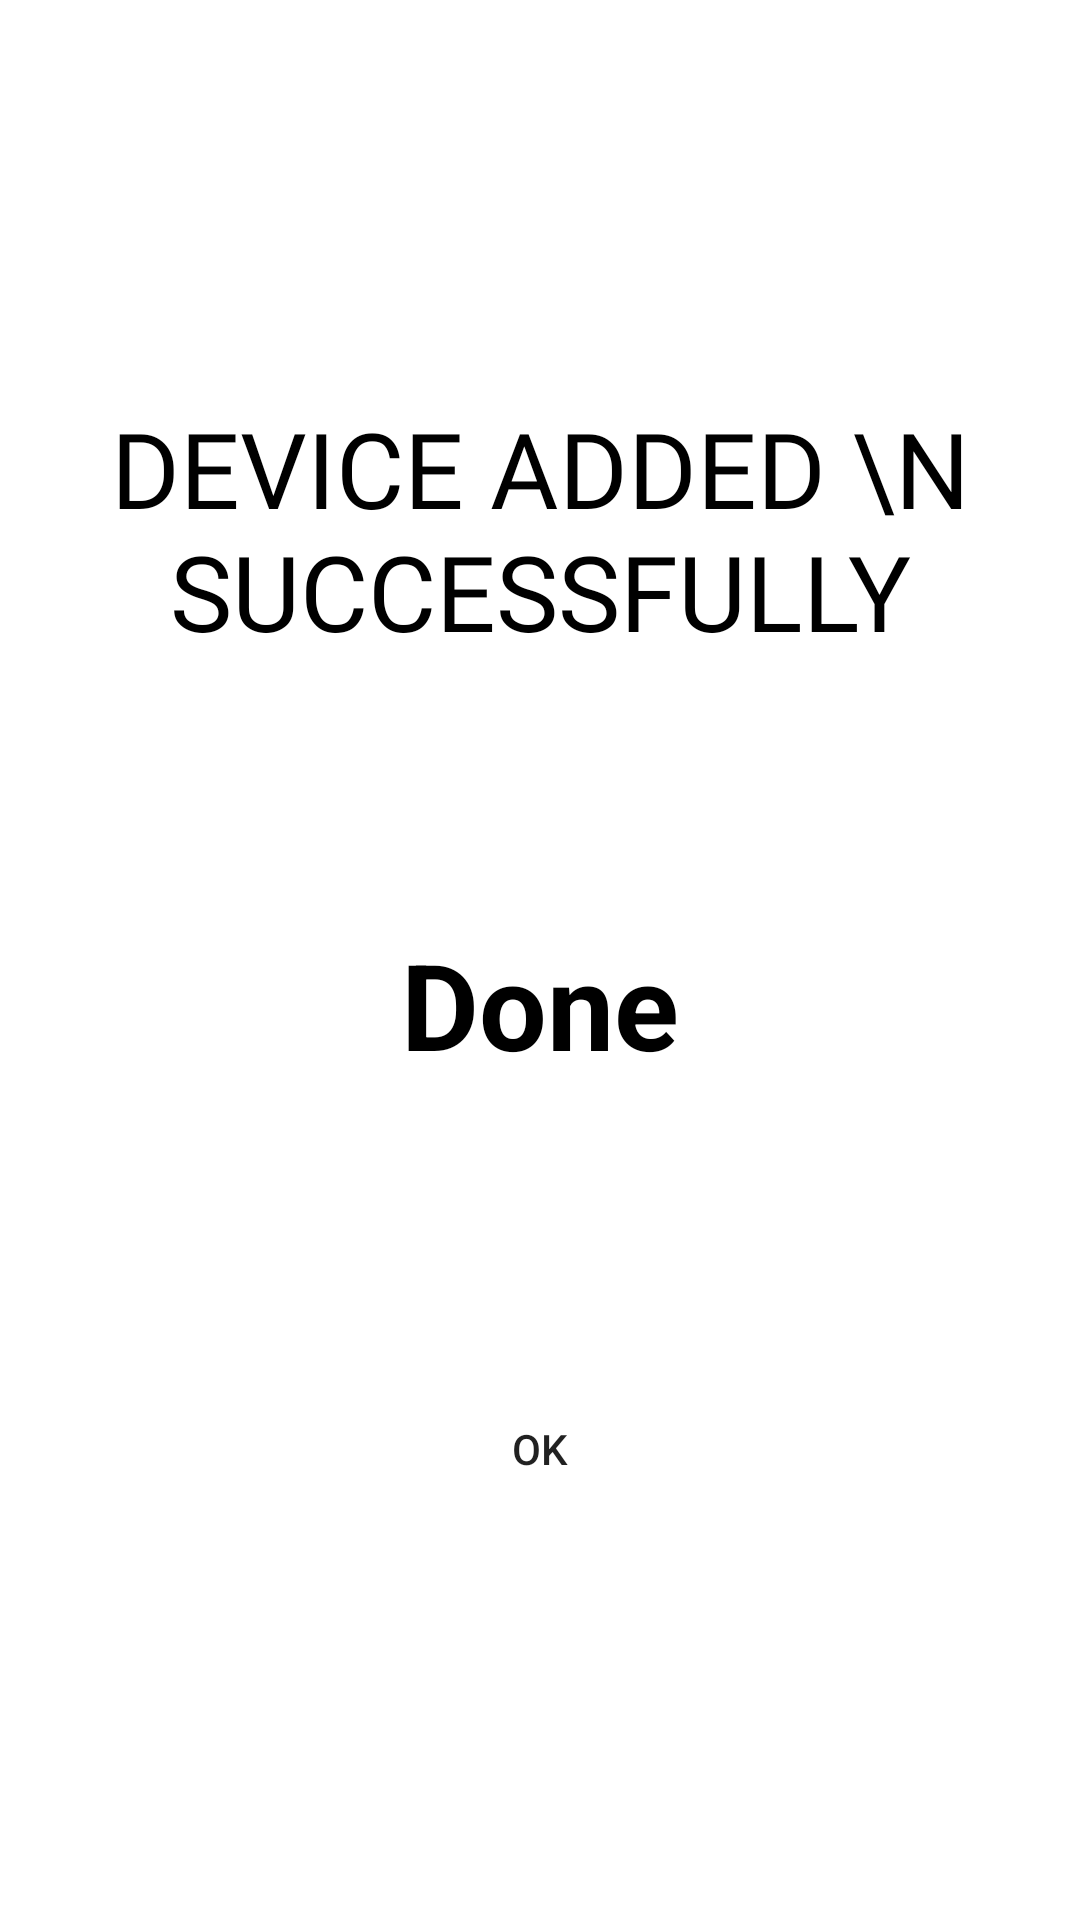

Reconstruct the res/layout file that produces this screen, plus the resources it refers to.
<!-- AndroidManifest.xml: application theme AppTheme -->
<!-- res/layout/activity_device_added_successfully.xml -->
<?xml version="1.0" encoding="utf-8"?>
<LinearLayout xmlns:android="http://schemas.android.com/apk/res/android"
    xmlns:app="http://schemas.android.com/apk/res-auto"
    xmlns:tools="http://schemas.android.com/tools"
    android:layout_width="match_parent"
    android:background="@color/white"
    android:layout_height="match_parent"
    android:padding="15dp"
    android:layout_gravity="center"
    android:gravity="center"
    android:orientation="vertical"
    tools:context=".activities.device.DeviceAddedSuccessfully">

    <LinearLayout
        android:layout_width="match_parent"
        android:layout_height="match_parent"
        android:gravity="center"
        android:padding="20dp"
        android:orientation="vertical">


        <TextView
            android:layout_width="wrap_content"
            android:layout_height="wrap_content"
            android:text="Device Added \n Successfully"
            android:textColor="@color/black"
            android:textSize="35sp"
            android:fontFamily="@font/impact"
            android:textAllCaps="true"
            android:textAlignment="center"
            android:gravity="center"/>

        <TextView
            android:id="@+id/emailtext"
            android:layout_width="wrap_content"
            android:layout_height="wrap_content"
            tools:text="Your Device information has been added successfully to the database, No everyone can see you device"
            android:textSize="18sp"
            android:layout_marginTop="10dp"
            android:fontFamily="@font/itim_regular"
            android:textAlignment="center"
            android:gravity="center"/>
        <TextView
            android:layout_width="120dp"
            android:layout_height="120dp"
            android:layout_margin="20dp"
            android:text="Done"

            android:textSize="40sp"
            android:textStyle="bold"
            android:textColor="@color/black"
            android:gravity="center"
            />

        <TextView
            android:layout_width="wrap_content"
            android:layout_height="wrap_content"
            android:text=""
            android:textColor="@color/black"
            android:textSize="18sp"
            android:fontFamily="@font/varelaround_regular"
            android:textAlignment="center"
            android:gravity="center"/>

        <Button
            android:layout_width="200dp"
            android:layout_height="wrap_content"
            android:text="@string/ok"
            android:background="@drawable/yellow_filled_border_button"
            android:layout_marginTop="20dp"
            android:onClick="gotoDevicelist"
            />
    </LinearLayout>

</LinearLayout>
<!-- resources referenced by this layout -->
<resources>
  <color name="black">#000000</color>
  <color name="white">#FFFFFF</color>
  <string name="ok">OK</string>
  <style name="AppTheme" parent="Theme.AppCompat.DayNight">
  
          
          <item name="colorPrimaryBlackText">#000000</item>
          <item name="colorPrimaryWhite">#ffffff</item>
          <item name="colorPrimaryDark">#000</item>
          <item name="colorPrimary">#0091EA</item>
          <item name="colorAccent">#000</item>
          <item name="windowNoTitle">true</item>
          <item name="windowActionBar">false</item>
  
  
      </style>
</resources>
